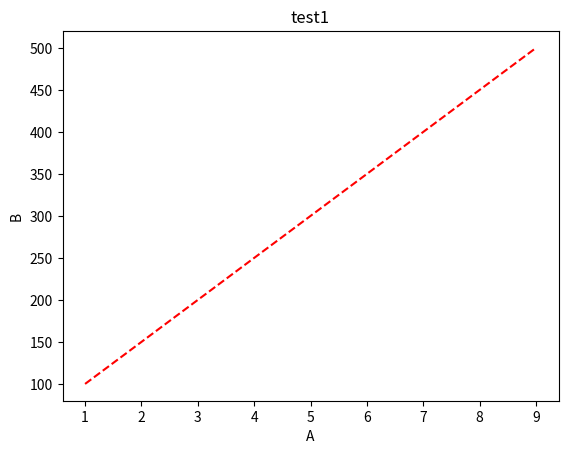

Write the Python code that produced this figure.
import numpy as np
from numpy import cos
from numpy import pi
from matplotlib import pyplot as plt
import matplotlib.cm as cm

# parameters
f = 10
time_step = 0.01
num_sample = int(1/time_step)
t = np.arange(0, 1, time_step) # 수정
row = 100
col = 100

A = [1, 3, 5, 7, 9]
B = [100, 200, 300, 400, 500]
plt.plot(A, B, 'r--')
plt.title("test1")
plt.xlabel('A')
plt.ylabel('B')
plt.show()
